Labelled photos from "224x224", an image-classification folder in saloviho/SORRY. The possible labels are: adware, benign, crypto miner, downloader, dropper, file infector, flooder, installer, packed, ransomware, spyware, worm.

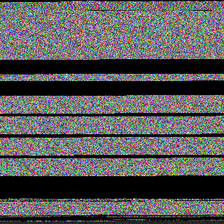
Label: worm

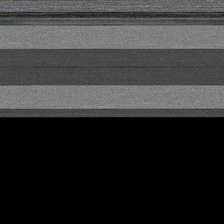
Label: crypto miner

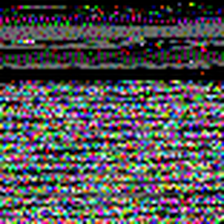
Label: benign

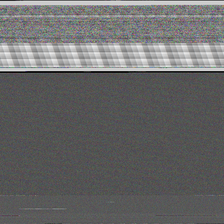
Label: ransomware

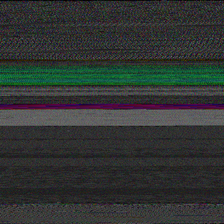
Label: dropper

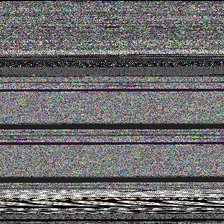
Label: file infector
